Image classification data set "Extended_Dataset" (Agasthya-Samyak-Jnan/Diabetic-Neuropathy-Risk-ML on GitHub). Class labels (2): control group, diabetes mellitus group.

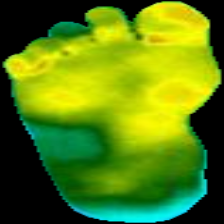
Label: diabetes mellitus group

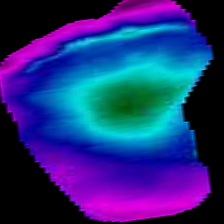
Label: control group

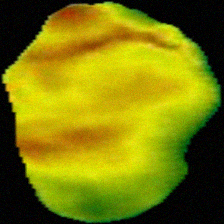
Label: diabetes mellitus group

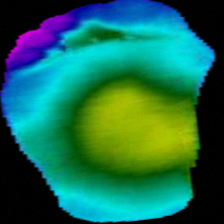
Label: control group

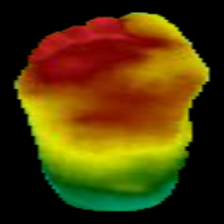
Label: diabetes mellitus group

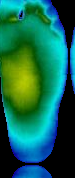
Label: control group
